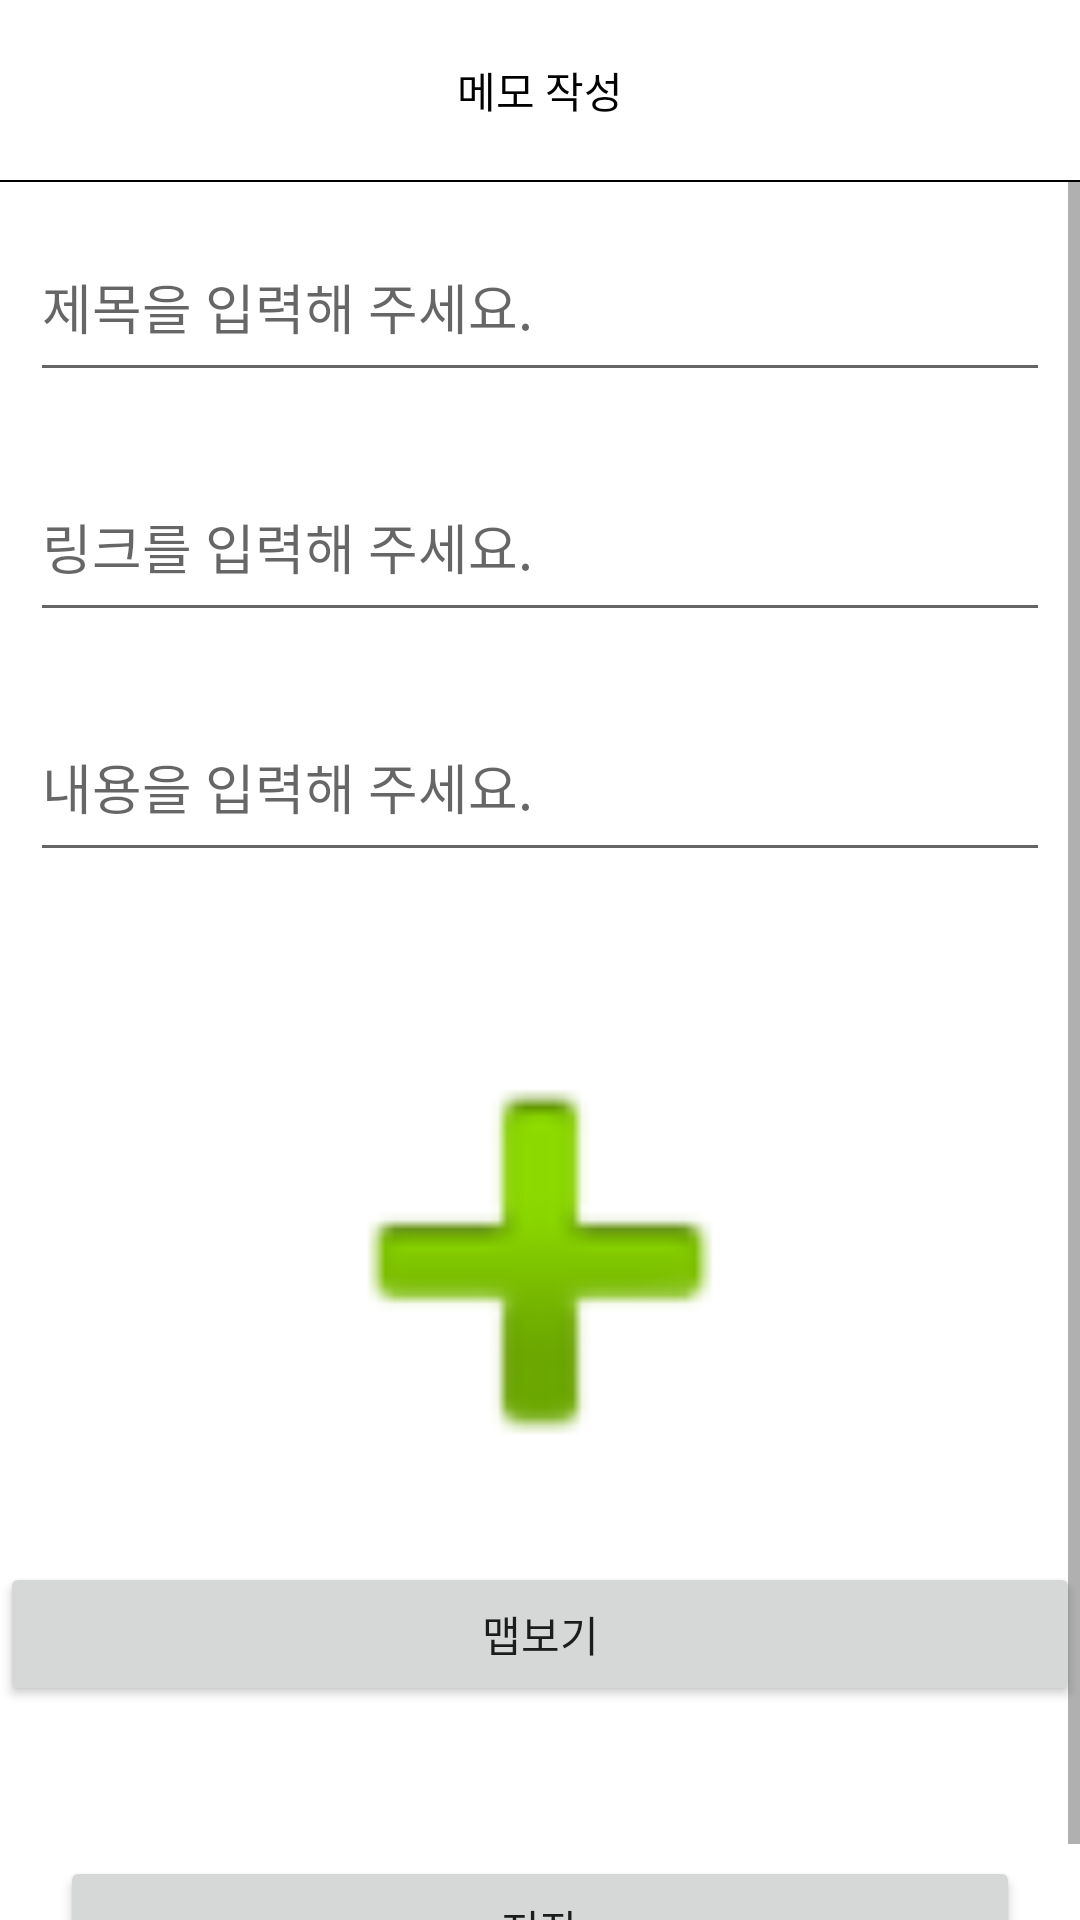

Layout XML and referenced resources for this Android screen:
<!-- AndroidManifest.xml: application theme Theme.LinkShare -->
<!-- res/layout/fragment_memo_write.xml -->
<?xml version="1.0" encoding="utf-8"?>
<LinearLayout xmlns:android="http://schemas.android.com/apk/res/android"
    xmlns:tools="http://schemas.android.com/tools"
    android:layout_width="match_parent"
    android:layout_height="match_parent"
    android:orientation="vertical"
    tools:context=".memo.NewMemoActivity">

    <LinearLayout
        android:layout_width="match_parent"
        android:layout_height="60dp">

        <TextView
            android:layout_width="match_parent"
            android:layout_height="match_parent"
            android:gravity="center"
            android:text="메모 작성"
            android:textColor="@color/black" />
    </LinearLayout>

    <LinearLayout
        android:layout_width="match_parent"
        android:layout_height="0.5dp"
        android:background="@color/black" />

    <ScrollView
        android:layout_width="match_parent"
        android:layout_height="match_parent">

        <LinearLayout
            android:layout_width="match_parent"
            android:layout_height="match_parent"
            android:orientation="vertical">

            <EditText
                android:id="@+id/et_title"
                android:layout_width="match_parent"
                android:layout_height="60dp"
                android:layout_margin="10dp"
                android:hint="제목을 입력해 주세요." />

            <EditText
                android:id="@+id/et_link"
                android:layout_width="match_parent"
                android:layout_height="60dp"
                android:layout_margin="10dp"
                android:hint="링크를 입력해 주세요."
                android:inputType="textUri" />

            <EditText
                android:id="@+id/et_content"
                android:layout_width="match_parent"
                android:layout_height="60dp"
                android:layout_margin="10dp"
                android:hint="내용을 입력해 주세요." />

            <ImageView
                android:id="@+id/iv_image"
                android:layout_width="match_parent"
                android:layout_height="200dp"
                android:layout_marginTop="20dp"
                android:src="@android:drawable/ic_input_add" />

            <Button
                android:id="@+id/btn_map"
                android:layout_width="match_parent"
                android:layout_height="wrap_content"
                android:text="맵보기" />

            <LinearLayout
                android:layout_width="match_parent"
                android:layout_height="wrap_content"
                android:orientation="horizontal">

                <Button
                    android:id="@+id/btn_save"
                    android:layout_width="match_parent"
                    android:layout_height="wrap_content"
                    android:layout_marginLeft="20dp"
                    android:layout_marginTop="50dp"
                    android:layout_marginRight="20dp"
                    android:layout_weight="1"
                    android:text="저장" />

                <Button
                    android:id="@+id/btn_delete"
                    android:layout_width="match_parent"
                    android:layout_height="wrap_content"
                    android:layout_marginLeft="20dp"
                    android:layout_marginTop="50dp"
                    android:layout_marginRight="20dp"
                    android:layout_weight="1"
                    android:visibility="gone"
                    android:text="삭제" />
            </LinearLayout>
        </LinearLayout>
    </ScrollView>
</LinearLayout>
<!-- resources referenced by this layout -->
<resources>
  <color name="black">#FF000000</color>
  <style name="Theme.LinkShare" parent="Base.Theme.LinkShare" />
  <style name="Base.Theme.LinkShare" parent="Theme.MaterialComponents.Light.NoActionBar">
          <item name="windowNoTitle">true</item>
          <item name="android:windowLightStatusBar">true</item>
          <item name="android:statusBarColor">@color/white</item>
      </style>
  <color name="white">#FFFFFFFF</color>
</resources>
